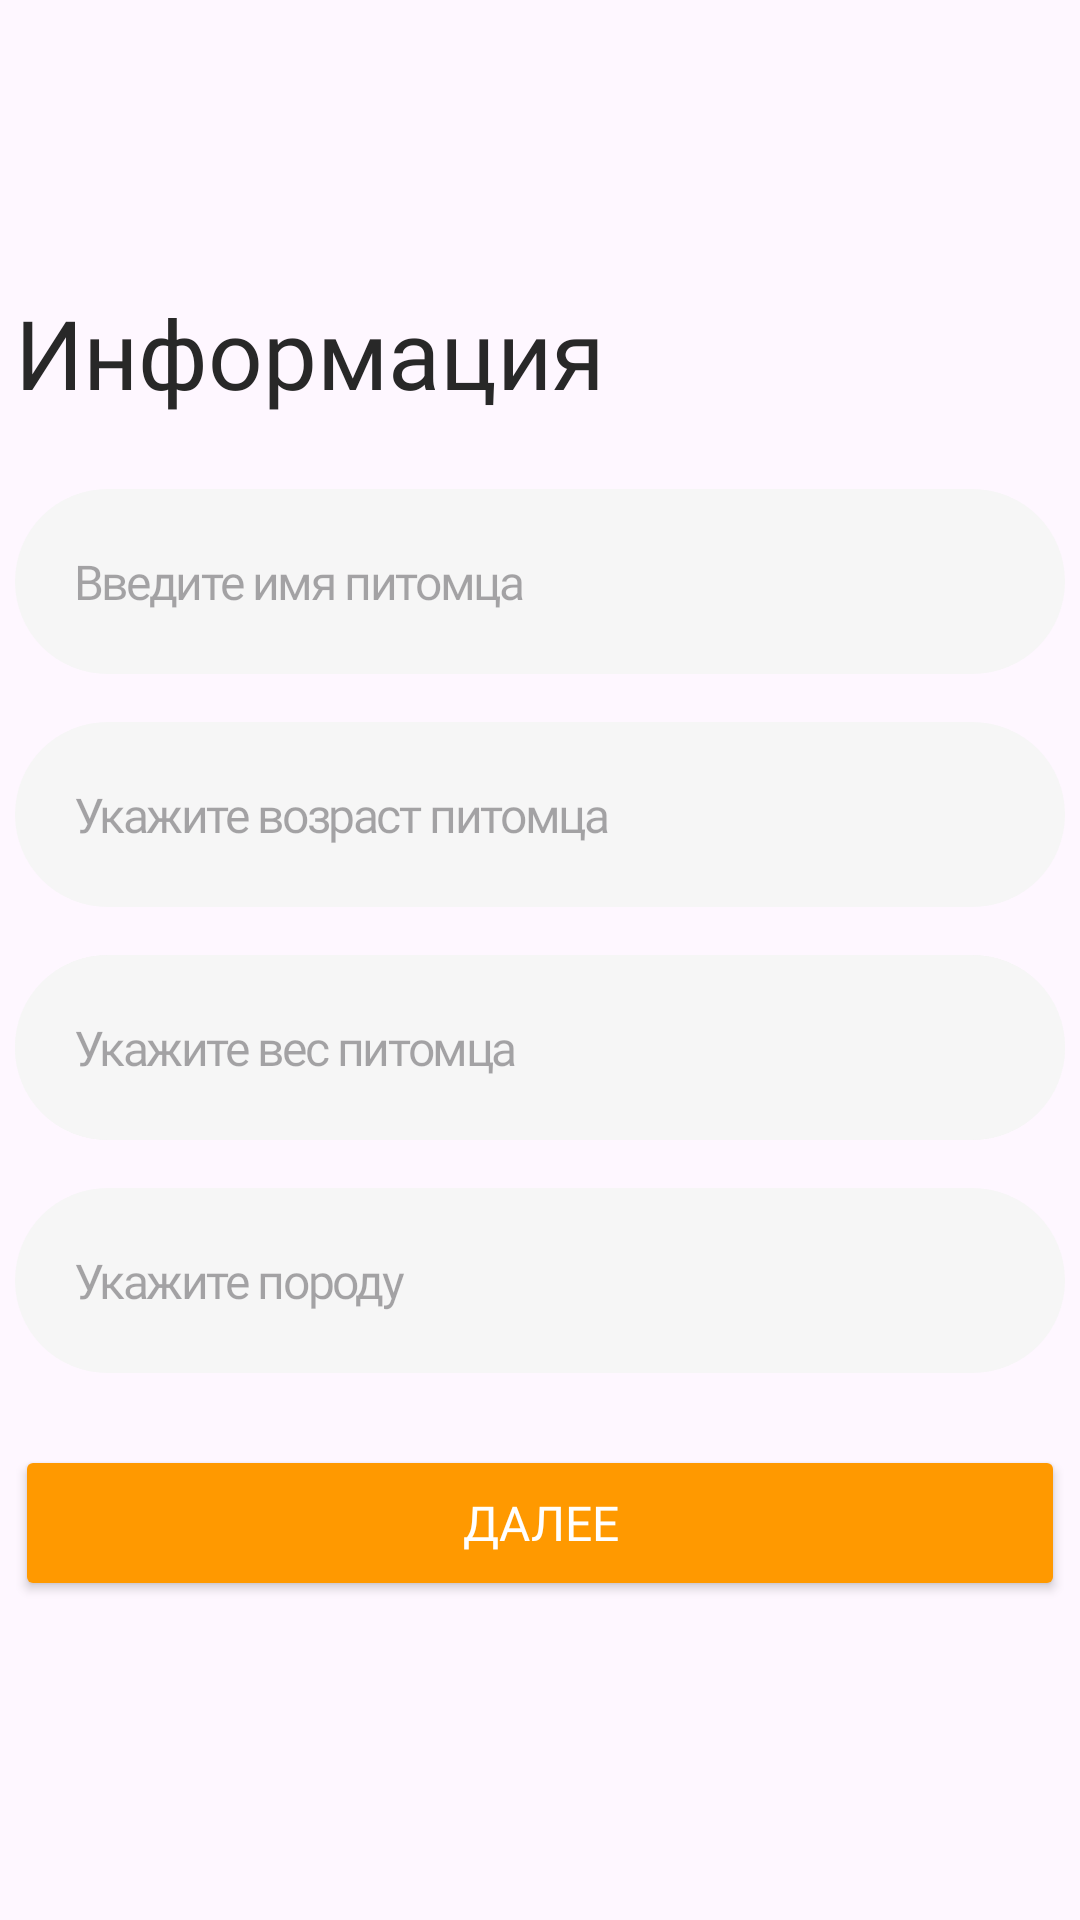

Here is an Android app screen rendered from its layout file. Give the layout XML and the strings, colors and styles it references.
<!-- AndroidManifest.xml: application theme Theme.PetsCheck -->
<!-- res/layout/activity_new_pet_cat.xml -->
<?xml version="1.0" encoding="utf-8"?>
<androidx.constraintlayout.widget.ConstraintLayout xmlns:android="http://schemas.android.com/apk/res/android"
    xmlns:app="http://schemas.android.com/apk/res-auto"
    xmlns:tools="http://schemas.android.com/tools"
    android:layout_width="match_parent"
    android:layout_height="match_parent"
    tools:context=".NewPetDog">

    <TextView
        android:id="@+id/login_head"
        android:layout_width="350dp"
        android:layout_height="wrap_content"
        android:textColor="@color/black"
        android:text="Информация"
        android:textSize="32sp"
        android:fontFamily="@font/semibold"
        android:layout_marginTop="96dp"
        app:layout_constraintStart_toStartOf="parent"
        app:layout_constraintEnd_toEndOf="parent"
        app:layout_constraintTop_toTopOf="parent" />



    <EditText
        android:id="@+id/namePet"
        android:layout_width="350dp"
        android:layout_height="wrap_content"
        android:background="@drawable/roundstyle"
        android:backgroundTint="@color/lightGrey"
        android:hint="Введите имя питомца"
        android:textColor="@color/darkGrey"
        android:fontFamily="@font/reg"
        android:textSize="16sp"
        android:letterSpacing="-0.05"
        android:padding="20dp"
        android:layout_marginTop="24dp"
        app:layout_constraintStart_toStartOf="parent"
        app:layout_constraintEnd_toEndOf="parent"
        app:layout_constraintTop_toBottomOf="@+id/login_head"/>

    <EditText
        android:id="@+id/agePet"
        android:layout_width="350dp"
        android:layout_height="wrap_content"
        android:background="@drawable/roundstyle"
        android:backgroundTint="@color/lightGrey"
        android:hint="Укажите возраст питомца"
        android:textColor="@color/darkGrey"
        android:fontFamily="@font/reg"
        android:textSize="16sp"
        android:letterSpacing="-0.05"
        android:padding="20dp"
        android:layout_marginTop="16dp"
        app:layout_constraintStart_toStartOf="parent"
        app:layout_constraintEnd_toEndOf="parent"
        app:layout_constraintTop_toBottomOf="@+id/namePet"/>

    <EditText
        android:id="@+id/passwordEt"
        android:layout_width="350dp"
        android:layout_height="wrap_content"
        android:background="@drawable/roundstyle"
        android:backgroundTint="@color/lightGrey"
        android:hint="Укажите возраст питомца"
        android:textColor="@color/darkGrey"
        android:fontFamily="@font/reg"
        android:textSize="16sp"
        android:letterSpacing="-0.05"
        android:padding="20dp"
        android:layout_marginTop="16dp"
        app:layout_constraintStart_toStartOf="parent"
        app:layout_constraintEnd_toEndOf="parent"
        app:layout_constraintTop_toBottomOf="@+id/agePet"/>

    <EditText
        android:id="@+id/weightPet"
        android:layout_width="350dp"
        android:layout_height="wrap_content"
        android:background="@drawable/roundstyle"
        android:backgroundTint="@color/lightGrey"
        android:hint="Укажите вес питомца"
        android:textColor="@color/darkGrey"
        android:fontFamily="@font/reg"
        android:textSize="16sp"
        android:letterSpacing="-0.05"
        android:padding="20dp"
        android:layout_marginTop="16dp"
        app:layout_constraintStart_toStartOf="parent"
        app:layout_constraintEnd_toEndOf="parent"
        app:layout_constraintTop_toBottomOf="@+id/agePet"/>
    <EditText
        android:id="@+id/breedPet"
        android:layout_width="350dp"
        android:layout_height="wrap_content"
        android:background="@drawable/roundstyle"
        android:backgroundTint="@color/lightGrey"
        android:hint="Укажите породу"
        android:textColor="@color/darkGrey"
        android:fontFamily="@font/reg"
        android:textSize="16sp"
        android:letterSpacing="-0.05"
        android:padding="20dp"
        android:layout_marginTop="16dp"
        app:layout_constraintStart_toStartOf="parent"
        app:layout_constraintEnd_toEndOf="parent"
        app:layout_constraintTop_toBottomOf="@+id/weightPet"/>



    <Button
        android:id="@+id/loginBtn"
        android:layout_width="350dp"
        android:layout_height="52dp"
        android:layout_marginTop="24dp"
        android:backgroundTint="@color/orange"
        android:fontFamily="@font/semibold"
        android:gravity="center"
        android:text="Далее"
        android:textColor="@color/white"
        android:textSize="16sp"
        app:layout_constraintEnd_toEndOf="parent"
        app:layout_constraintStart_toStartOf="parent"
        app:layout_constraintTop_toBottomOf="@+id/breedPet" />


</androidx.constraintlayout.widget.ConstraintLayout>
<!-- resources referenced by this layout -->
<resources>
  <color name="black">#282828</color>
  <color name="darkGrey">#797979</color>
  <color name="lightGrey">#F6F6F6</color>
  <color name="orange">#FF9900</color>
  <color name="white">#FFFFFFFF</color>
  <!-- drawable roundstyle (drawable) -->
  <?xml version="1.0" encoding="utf-8"?>
  <shape xmlns:android="http://schemas.android.com/apk/res/android">
      <corners android:radius="65dp"/>
  
  </shape>
  <style name="Theme.PetsCheck" parent="Base.Theme.PetsCheck" />
  <style name="Base.Theme.PetsCheck" parent="Theme.Material3.Light.NoActionBar">
          
          
      </style>
</resources>
